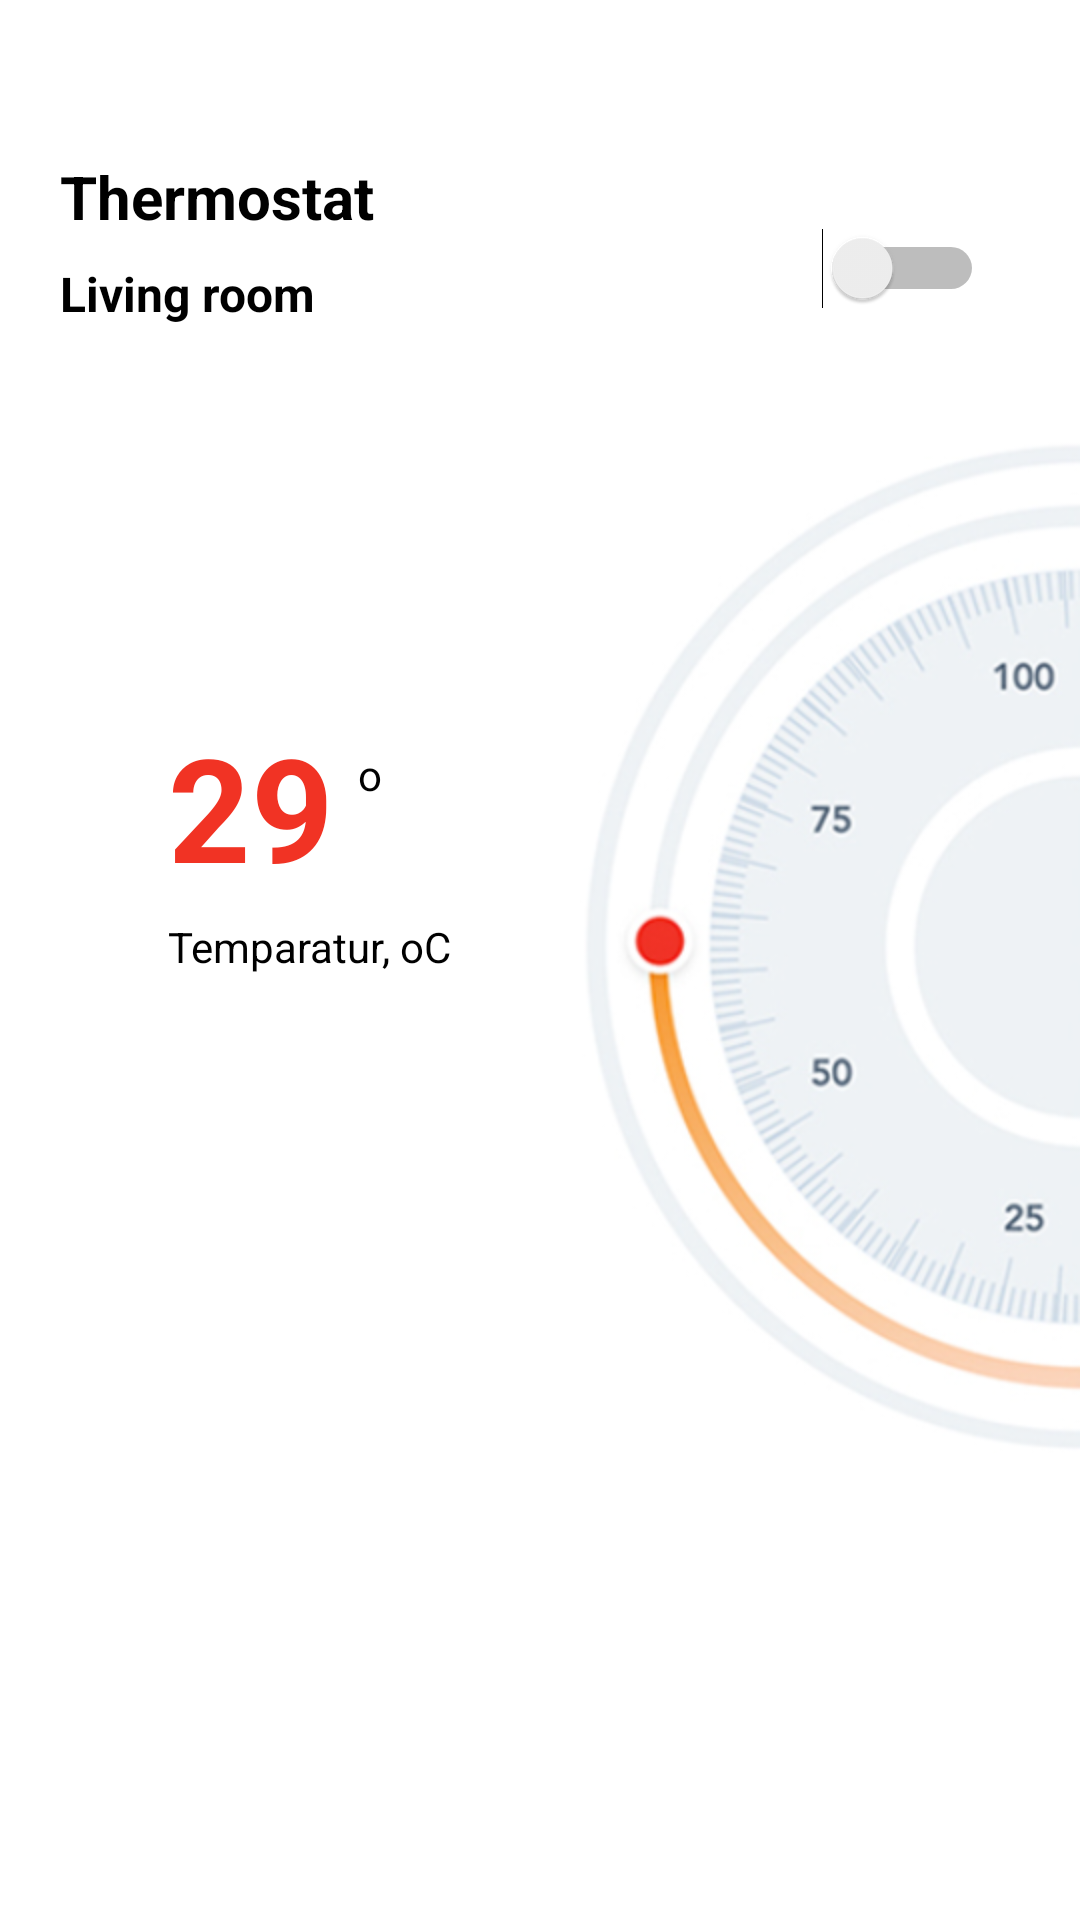

Reconstruct the res/layout file that produces this screen, plus the resources it refers to.
<!-- AndroidManifest.xml: application theme Theme.SmartHome -->
<!-- res/layout/fragment_device.xml -->
<?xml version="1.0" encoding="utf-8"?>
<androidx.constraintlayout.widget.ConstraintLayout
    xmlns:android="http://schemas.android.com/apk/res/android"
    xmlns:app="http://schemas.android.com/apk/res-auto"
    xmlns:tools="http://schemas.android.com/tools"
    android:layout_width="match_parent"
    android:layout_height="match_parent"
    tools:context=".ui.device.DeviceFragment"
    android:background="@color/white">

    <TextView
        android:id="@+id/textView9"
        android:layout_width="wrap_content"
        android:layout_height="wrap_content"
        android:layout_marginStart="20dp"
        android:layout_marginTop="52dp"
        android:text="Thermostat"
        android:textColor="@color/black"
        android:textSize="20sp"
        android:textStyle="bold"
        app:layout_constraintStart_toStartOf="parent"
        app:layout_constraintTop_toTopOf="parent" />

    <TextView
        android:id="@+id/textView10"
        android:layout_width="wrap_content"
        android:layout_height="wrap_content"
        android:layout_marginStart="20dp"
        android:layout_marginTop="8dp"
        android:text="Living room"
        android:textColor="@color/black"
        android:textSize="16sp"
        android:textStyle="bold"
        app:layout_constraintStart_toStartOf="parent"
        app:layout_constraintTop_toBottomOf="@+id/textView9" />

    <Switch
        android:id="@+id/switch2"
        android:layout_width="wrap_content"
        android:layout_height="wrap_content"
        android:layout_marginTop="76dp"
        android:layout_marginEnd="32dp"
        app:layout_constraintEnd_toEndOf="parent"
        app:layout_constraintTop_toTopOf="parent" />

    <TextView
        android:id="@+id/textView12"
        android:layout_width="wrap_content"
        android:layout_height="wrap_content"
        android:layout_marginStart="56dp"
        android:layout_marginTop="128dp"
        android:text="29"
        android:textColor="@color/red_1"
        android:textSize="48sp"
        android:textStyle="bold"
        app:layout_constraintStart_toStartOf="parent"
        app:layout_constraintTop_toBottomOf="@+id/textView10" />

    <TextView
        android:id="@+id/textView14"
        android:layout_width="wrap_content"
        android:layout_height="wrap_content"
        android:layout_marginStart="0dp"
        android:layout_marginTop="5dp"
        android:text="Temparatur, oC"
        android:textColor="@color/black"
        app:layout_constraintStart_toStartOf="@+id/textView12"
        app:layout_constraintTop_toBottomOf="@+id/textView12" />

    <TextView
        android:id="@+id/textView13"
        android:layout_width="wrap_content"
        android:layout_height="wrap_content"
        android:layout_marginStart="8dp"
        android:layout_marginTop="12dp"
        android:text="o"
        android:textColor="@color/black"
        app:layout_constraintStart_toEndOf="@+id/textView12"
        app:layout_constraintTop_toTopOf="@+id/textView12" />

    <ImageView
        android:id="@+id/imageView5"
        android:layout_width="wrap_content"
        android:layout_height="wrap_content"
        android:layout_marginTop="44dp"
        android:src="@drawable/switch_temparate"
        app:layout_constraintEnd_toEndOf="parent"
        app:layout_constraintTop_toBottomOf="@+id/switch2" />
</androidx.constraintlayout.widget.ConstraintLayout>
<!-- resources referenced by this layout -->
<resources>
  <color name="black">#FF000000</color>
  <color name="red_1">#F13324</color>
  <color name="white">#FFFFFFFF</color>
  <!-- drawable switch_temparate: png bitmap (drawable-hdpi, 94852 bytes) -->
  <style name="Theme.SmartHome" parent="Theme.MaterialComponents.DayNight.DarkActionBar">
          
          <item name="colorPrimary">@color/black_2</item>
          <item name="colorPrimaryVariant">@color/purple_700</item>
          <item name="colorOnPrimary">@color/white</item>
          
          <item name="colorSecondary">@color/teal_200</item>
          <item name="colorSecondaryVariant">@color/teal_700</item>
          <item name="colorOnSecondary">@color/black</item>
          
          <item name="android:statusBarColor">?attr/colorPrimaryVariant</item>
          
      </style>
  <color name="black_2">#09182D</color>
  <color name="purple_700">#FF3700B3</color>
  <color name="teal_200">#FF03DAC5</color>
  <color name="teal_700">#FF018786</color>
</resources>
